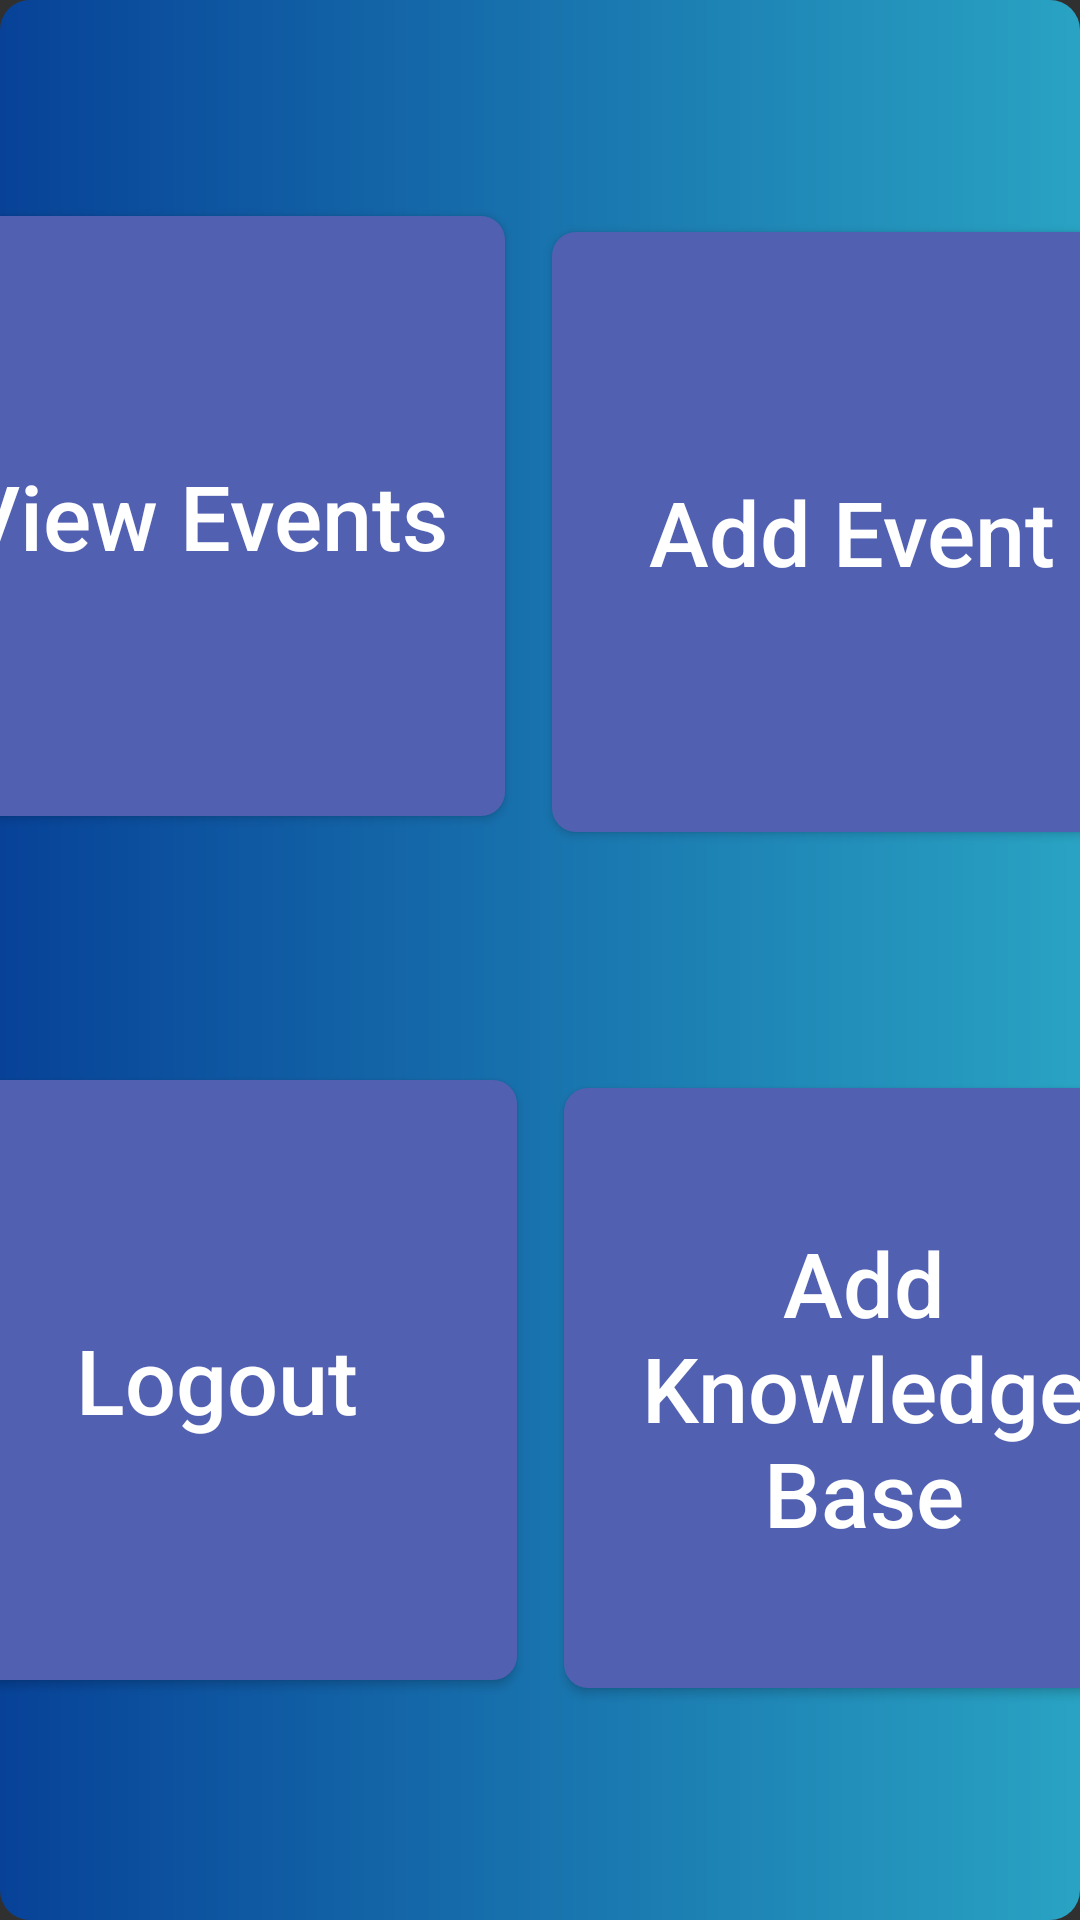

The Android layout XML behind this screen, and the referenced resources:
<!-- AndroidManifest.xml: activity theme Theme.AppCompat -->
<!-- res/layout/activity_admin.xml -->
<?xml version="1.0" encoding="utf-8"?>
<androidx.constraintlayout.widget.ConstraintLayout
    xmlns:android="http://schemas.android.com/apk/res/android"
    xmlns:app="http://schemas.android.com/apk/res-auto"
    xmlns:tools="http://schemas.android.com/tools"
    android:layout_width="match_parent"
    android:layout_height="match_parent"
    android:background="@drawable/button_background">

    <Button
        android:id="@+id/btnAdminViewEvent"
        android:layout_width="200dp"
        android:layout_height="200dp"
        android:text="@string/view_events"
        android:textAllCaps="false"
        android:textSize="30sp"
        android:background="@drawable/square_button"
        tools:ignore="ContentDescription"
        app:layout_constraintStart_toStartOf="parent"
        app:layout_constraintEnd_toStartOf="@+id/btnAddEvent"
        app:layout_constraintTop_toTopOf="parent"
        app:layout_constraintBottom_toTopOf="@+id/btnAdminLogout"
        android:layout_marginEnd="8dp"
        android:layout_marginBottom="8dp"/>

    <Button
        android:id="@+id/btnAddEvent"
        android:layout_width="200dp"
        android:layout_height="200dp"
        android:background="@drawable/square_button"
        android:text="@string/add_events"
        android:textAllCaps="false"
        android:textSize="30sp"
        app:layout_constraintStart_toEndOf="@+id/btnAdminViewEvent"
        app:layout_constraintEnd_toEndOf="parent"
        app:layout_constraintTop_toTopOf="parent"
        app:layout_constraintBottom_toTopOf="@+id/btnAddKnowledgeBase"
        android:layout_marginStart="8dp"
        android:layout_marginEnd="8dp"
        android:layout_marginTop="8dp"
        android:layout_marginBottom="8dp" />

    <Button
        android:id="@+id/btnAdminLogout"
        android:layout_width="200dp"
        android:layout_height="200dp"
        android:background="@drawable/square_button"
        android:text="@string/logout"
        android:textAllCaps="false"
        android:textSize="30sp"
        app:layout_constraintStart_toStartOf="parent"
        app:layout_constraintEnd_toStartOf="@+id/btnAddKnowledgeBase"
        app:layout_constraintTop_toBottomOf="@+id/btnAdminViewEvent"
        app:layout_constraintBottom_toBottomOf="parent"
        android:layout_marginStart="8dp"
        android:layout_marginEnd="8dp"
        android:layout_marginTop="8dp"
        android:layout_marginBottom="8dp" />

    <Button
        android:id="@+id/btnAddKnowledgeBase"
        android:layout_width="200dp"
        android:layout_height="200dp"
        android:background="@drawable/square_button"
        android:text="@string/AddKnowledgeBase"
        android:textAllCaps="false"
        android:textSize="30sp"
        app:layout_constraintStart_toEndOf="@+id/btnAdminLogout"
        app:layout_constraintEnd_toEndOf="parent"
        app:layout_constraintTop_toBottomOf="@+id/btnAddEvent"
        app:layout_constraintBottom_toBottomOf="parent"
        android:layout_marginStart="8dp"
        android:layout_marginEnd="8dp"
        android:layout_marginTop="8dp"
        android:layout_marginBottom="8dp" />

</androidx.constraintlayout.widget.ConstraintLayout>
<!-- resources referenced by this layout -->
<resources>
  <!-- drawable button_background (drawable) -->
  <?xml version="1.0" encoding="utf-8"?>
  <shape xmlns:android="http://schemas.android.com/apk/res/android">
  <corners android:radius="10dp"/>
      <gradient android:startColor="#074298"
          android:angle="360"
              android:endColor="#29A3C3">
  
      </gradient>
  </shape>
  <!-- drawable square_button (drawable) -->
  <?xml version="1.0" encoding="utf-8"?>
  <shape xmlns:android="http://schemas.android.com/apk/res/android">
      <solid android:color="#5160B1" />
      <corners android:radius="8dp" />
  </shape>
  <string name="AddKnowledgeBase">Add Knowledge Base</string>
  <string name="add_events">Add Event</string>
  <string name="logout">Logout</string>
  <string name="view_events">View Events</string>
</resources>
